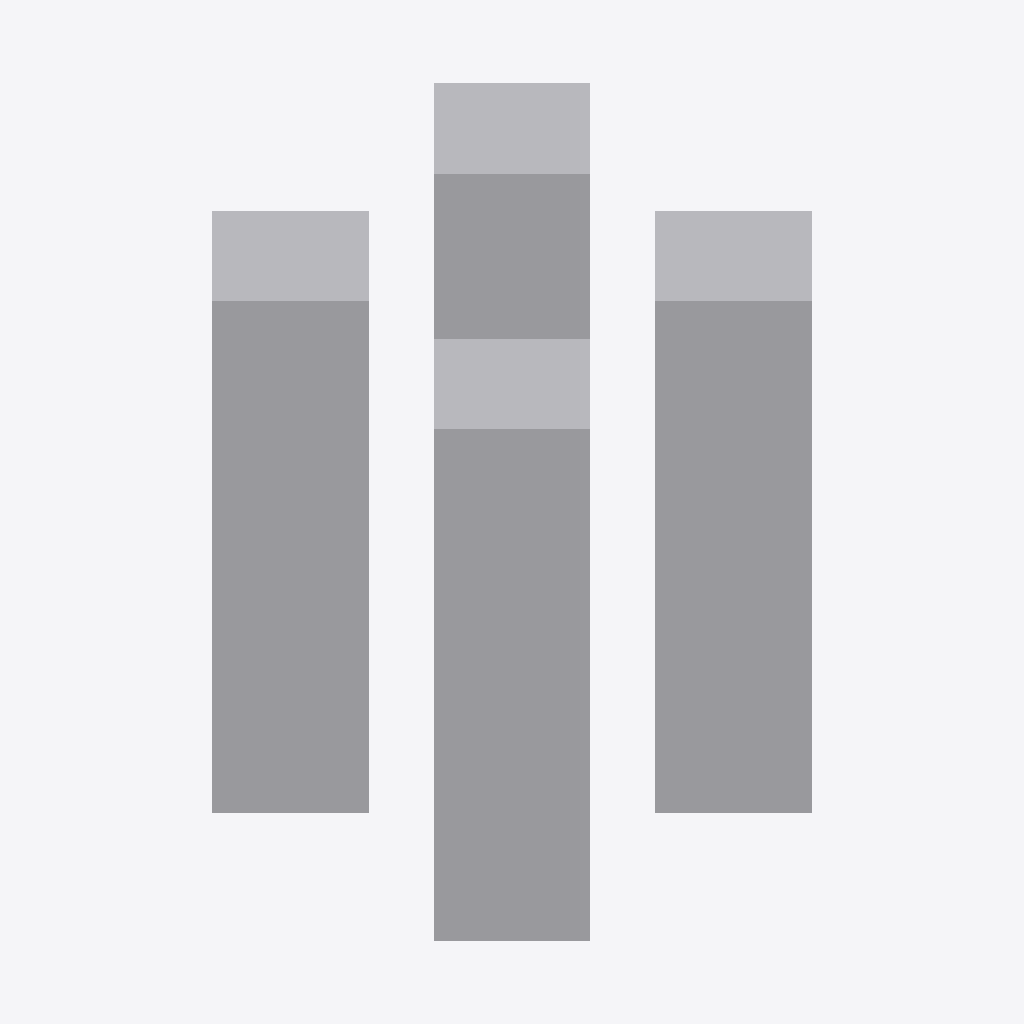
Isometric view of an IFC building model (IFC-SPF (STEP), schema IFC4, length unit millimetre), seen from the south-west, elements coloured by IFC class: 1 other element (light grey).
Extent 1.7 m × 1.7 m × 2.0 m (x, y, z). Elements (1): 1 IfcBuildingElementProxy.

HEADER;
FILE_DESCRIPTION((''),'2;1');
FILE_NAME('','2018-12-21T13:08:59',(''),(''),'BuildingSmart IfcKit by Constructivity','IfcDoc 12.0.0.0','');
FILE_SCHEMA(('IFC4'));
ENDSEC;
DATA;
#1=IFCPROJECT('0xScRe4drECQ4DMSqUjd6d',#2,'proxy with multiple transformed representation',$,$,$,$,(#3),#4);
#42=IFCBUILDING('2FCZDorxHDT8NI01kdXi8P',$,'Test Building',$,$,#47,$,$,.ELEMENT.,$,$,$);
#32=IFCBUILDINGELEMENTPROXY('1kTvXnbbzCWw8lcMd1dR4o',$,'P-1','sample proxy',$,#44,#24,$,$);
ENDSEC;
